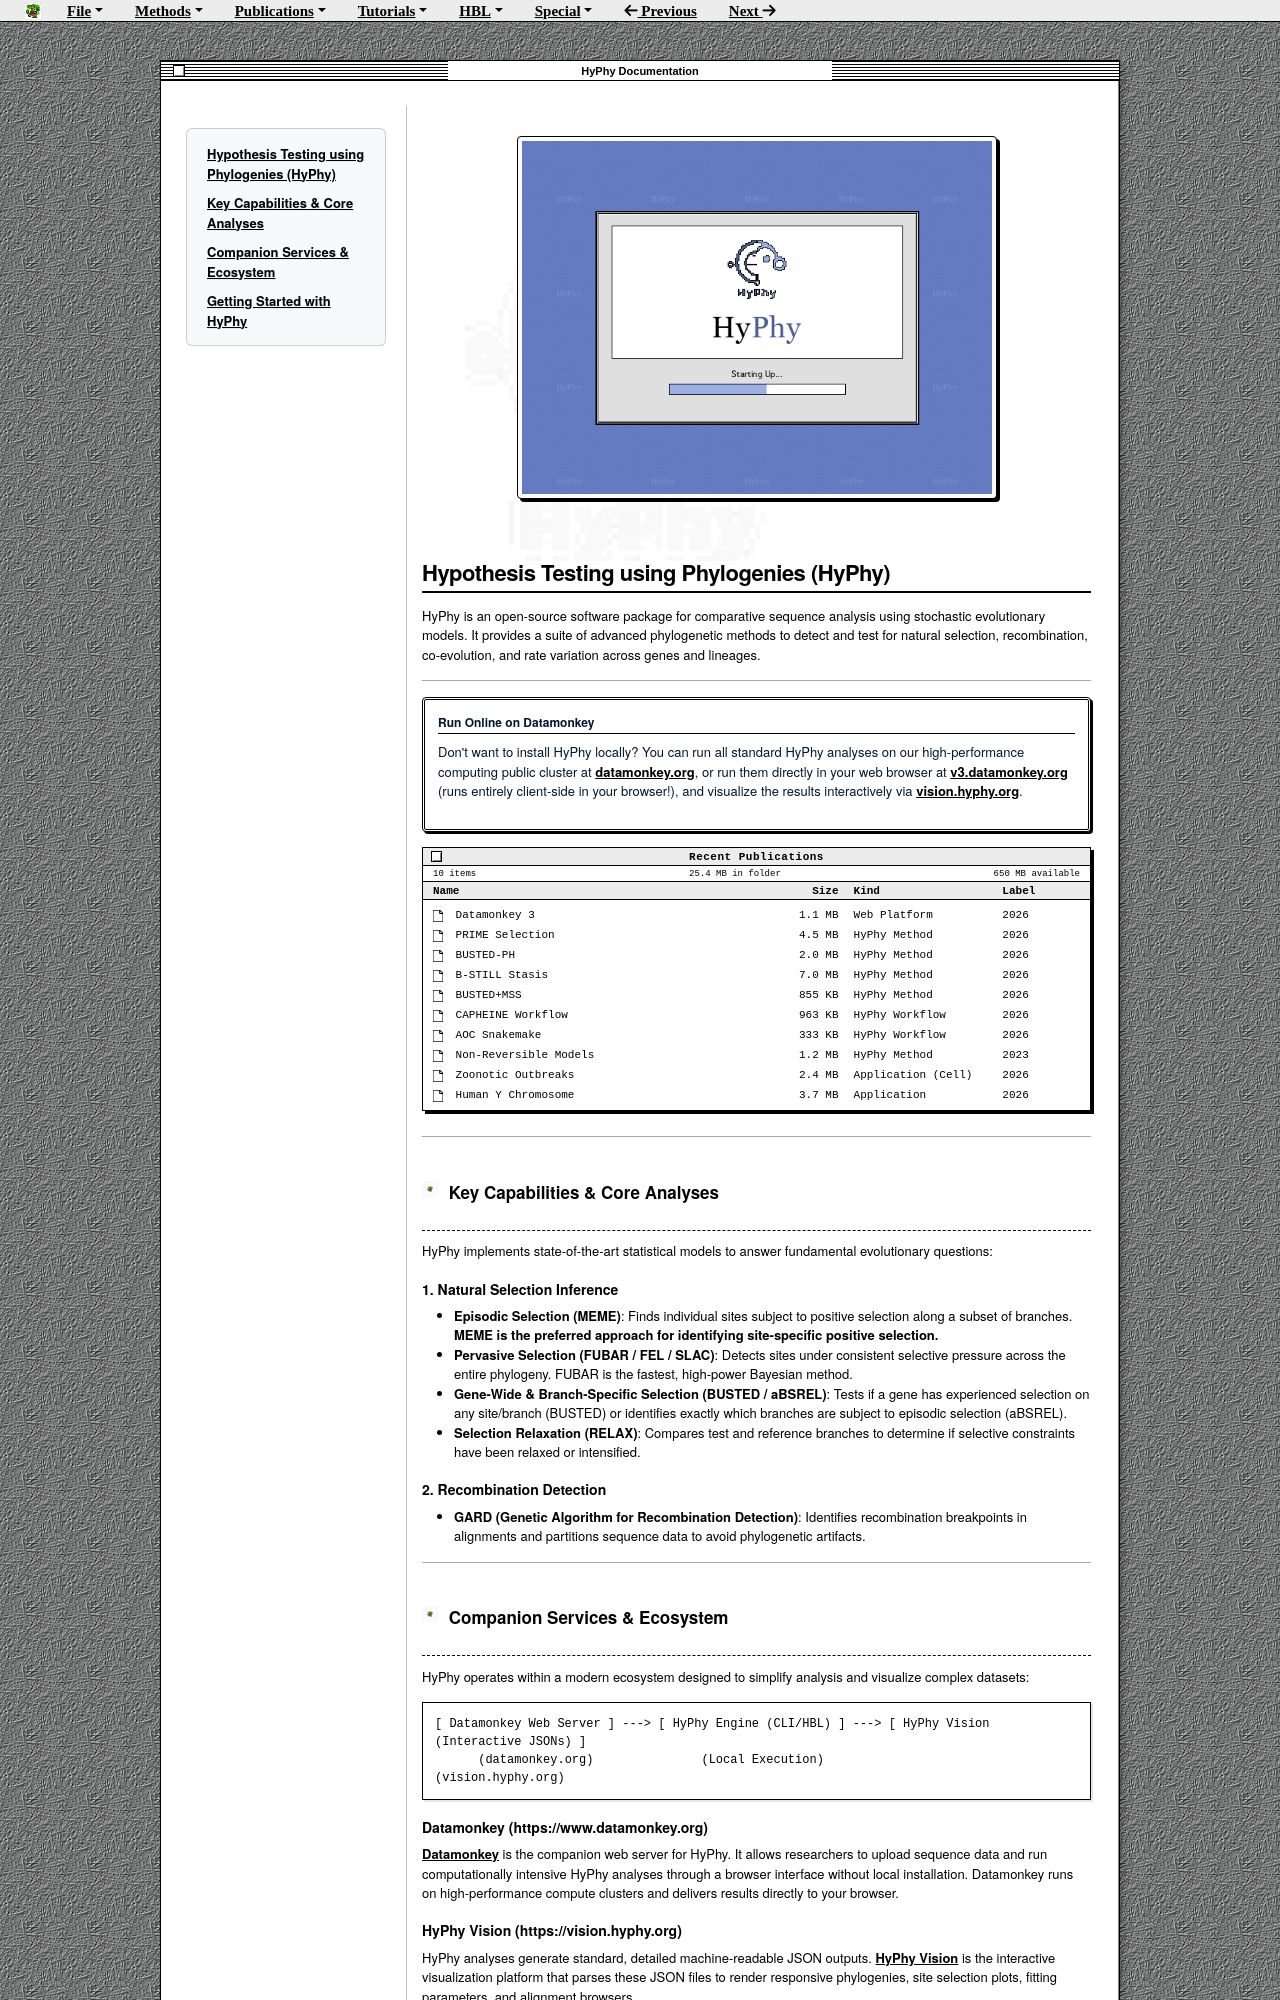

repository: veg/hyphy-site · page: index.html · generator: mkdocs

<div style="text-align: center; margin-top: 10px; margin-bottom: 25px;">
  <img src="images/starting-up.png" width="480" height="360" style="max-width: 100%; height: auto; border: 1px solid #000000; box-shadow: 3px 3px 0px #000000;" alt="HyPhy Starting Up..." />
</div>

# Hypothesis Testing using Phylogenies (HyPhy)

HyPhy is an open-source software package for comparative sequence analysis using stochastic evolutionary models. It provides a suite of advanced phylogenetic methods to detect and test for natural selection, recombination, co-evolution, and rate variation across genes and lineages.

---

!!! info "Run Online on Datamonkey"
    Don't want to install HyPhy locally? You can run all standard HyPhy analyses on our high-performance computing public cluster at [datamonkey.org](https://www.datamonkey.org), or run them directly in your web browser at **[v3.datamonkey.org](https://v3.datamonkey.org)** (runs entirely client-side in your browser!), and visualize the results interactively via [vision.hyphy.org](https://vision.hyphy.org).

<div class="finder-window" style="border: 1px solid #000000; background-color: #FFFFFF; font-family: 'Geneva', 'Chicago', monospace, sans-serif; font-size: 11px; margin-bottom: 25px; box-shadow: 3px 3px 0px #000000; clear: both;">
  <!-- Title bar -->
  <div style="background-color: #ECECEC; height: 18px; border-bottom: 1px solid #000000; text-align: center; line-height: 18px; font-weight: bold; color: #000000; letter-spacing: 0.5px; position: relative;">
    Recent Publications
    <!-- Window widgets -->
    <div style="position: absolute; left: 8px; top: 3px; width: 11px; height: 11px; border: 1px solid #000000; background-color: #FFFFFF; box-shadow: 1px 1px 0px #FFFFFF inset, -1px -1px 0px #808080 inset;"></div>
  </div>
  <!-- Info bar -->
  <div style="background-color: #FFFFFF; height: 16px; border-bottom: 1px solid #000000; font-size: 9px; line-height: 16px; padding: 0 10px; color: #000000; display: flex; justify-content: space-between;">
    <span>10 items</span>
    <span>25.4 MB in folder</span>
    <span>650 MB available</span>
  </div>
  <!-- Headers -->
  <div style="background-color: #ECECEC; height: 18px; border-bottom: 1px solid #000000; display: flex; font-weight: bold; line-height: 18px; color: #000000; padding: 0 10px;">
    <div style="width: 50%;">Name</div>
    <div style="width: 15%; text-align: right; padding-right: 15px;">Size</div>
    <div style="width: 23%;">Kind</div>
    <div style="width: 12%;">Label</div>
  </div>
  <!-- List items -->
  <div style="color: #000000; padding: 5px 10px;">
    <!-- Datamonkey 3 -->
    <div style="display: flex; height: 20px; line-height: 20px; align-items: center;">
      <div style="width: 50%; white-space: nowrap; overflow: hidden; text-overflow: ellipsis;">
        <svg width="10" height="12" viewBox="0 0 12 14" style="vertical-align: middle; margin-right: 6px;"><polygon points="0,0 8,0 12,4 12,14 0,14" fill="#FFFFFF" stroke="#000000" stroke-width="1.2"/><polygon points="8,0 8,4 12,4" fill="#FFFFFF" stroke="#000000" stroke-width="1.2"/></svg>
        <a href="papers/datamonkey3/" style="text-decoration: none !important; color: #000000 !important; font-weight: normal !important;">Datamonkey 3</a>
      </div>
      <div style="width: 15%; text-align: right; padding-right: 15px;">1.1 MB</div>
      <div style="width: 23%;">Web Platform</div>
      <div style="width: 12%;">2026</div>
    </div>
    <!-- PRIME -->
    <div style="display: flex; height: 20px; line-height: 20px; align-items: center;">
      <div style="width: 50%; white-space: nowrap; overflow: hidden; text-overflow: ellipsis;">
        <svg width="10" height="12" viewBox="0 0 12 14" style="vertical-align: middle; margin-right: 6px;"><polygon points="0,0 8,0 12,4 12,14 0,14" fill="#FFFFFF" stroke="#000000" stroke-width="1.2"/><polygon points="8,0 8,4 12,4" fill="#FFFFFF" stroke="#000000" stroke-width="1.2"/></svg>
        <a href="papers/prime/" style="text-decoration: none !important; color: #000000 !important; font-weight: normal !important;">PRIME Selection</a>
      </div>
      <div style="width: 15%; text-align: right; padding-right: 15px;">4.5 MB</div>
      <div style="width: 23%;">HyPhy Method</div>
      <div style="width: 12%;">2026</div>
    </div>
    <!-- BUSTED-PH -->
    <div style="display: flex; height: 20px; line-height: 20px; align-items: center;">
      <div style="width: 50%; white-space: nowrap; overflow: hidden; text-overflow: ellipsis;">
        <svg width="10" height="12" viewBox="0 0 12 14" style="vertical-align: middle; margin-right: 6px;"><polygon points="0,0 8,0 12,4 12,14 0,14" fill="#FFFFFF" stroke="#000000" stroke-width="1.2"/><polygon points="8,0 8,4 12,4" fill="#FFFFFF" stroke="#000000" stroke-width="1.2"/></svg>
        <a href="papers/busted-ph/" style="text-decoration: none !important; color: #000000 !important; font-weight: normal !important;">BUSTED-PH</a>
      </div>
      <div style="width: 15%; text-align: right; padding-right: 15px;">2.0 MB</div>
      <div style="width: 23%;">HyPhy Method</div>
      <div style="width: 12%;">2026</div>
    </div>
    <!-- B-STILL -->
    <div style="display: flex; height: 20px; line-height: 20px; align-items: center;">
      <div style="width: 50%; white-space: nowrap; overflow: hidden; text-overflow: ellipsis;">
        <svg width="10" height="12" viewBox="0 0 12 14" style="vertical-align: middle; margin-right: 6px;"><polygon points="0,0 8,0 12,4 12,14 0,14" fill="#FFFFFF" stroke="#000000" stroke-width="1.2"/><polygon points="8,0 8,4 12,4" fill="#FFFFFF" stroke="#000000" stroke-width="1.2"/></svg>
        <a href="papers/b-still/" style="text-decoration: none !important; color: #000000 !important; font-weight: normal !important;">B-STILL Stasis</a>
      </div>
      <div style="width: 15%; text-align: right; padding-right: 15px;">7.0 MB</div>
      <div style="width: 23%;">HyPhy Method</div>
      <div style="width: 12%;">2026</div>
    </div>
    <!-- BUSTED+MSS -->
    <div style="display: flex; height: 20px; line-height: 20px; align-items: center;">
      <div style="width: 50%; white-space: nowrap; overflow: hidden; text-overflow: ellipsis;">
        <svg width="10" height="12" viewBox="0 0 12 14" style="vertical-align: middle; margin-right: 6px;"><polygon points="0,0 8,0 12,4 12,14 0,14" fill="#FFFFFF" stroke="#000000" stroke-width="1.2"/><polygon points="8,0 8,4 12,4" fill="#FFFFFF" stroke="#000000" stroke-width="1.2"/></svg>
        <a href="papers/busted-mss/" style="text-decoration: none !important; color: #000000 !important; font-weight: normal !important;">BUSTED+MSS</a>
      </div>
      <div style="width: 15%; text-align: right; padding-right: 15px;">855 KB</div>
      <div style="width: 23%;">HyPhy Method</div>
      <div style="width: 12%;">2026</div>
    </div>
    <!-- CAPHEINE -->
    <div style="display: flex; height: 20px; line-height: 20px; align-items: center;">
      <div style="width: 50%; white-space: nowrap; overflow: hidden; text-overflow: ellipsis;">
        <svg width="10" height="12" viewBox="0 0 12 14" style="vertical-align: middle; margin-right: 6px;"><polygon points="0,0 8,0 12,4 12,14 0,14" fill="#FFFFFF" stroke="#000000" stroke-width="1.2"/><polygon points="8,0 8,4 12,4" fill="#FFFFFF" stroke="#000000" stroke-width="1.2"/></svg>
        <a href="papers/capheine/" style="text-decoration: none !important; color: #000000 !important; font-weight: normal !important;">CAPHEINE Workflow</a>
      </div>
      <div style="width: 15%; text-align: right; padding-right: 15px;">963 KB</div>
      <div style="width: 23%;">HyPhy Workflow</div>
      <div style="width: 12%;">2026</div>
    </div>
    <!-- AOC -->
    <div style="display: flex; height: 20px; line-height: 20px; align-items: center;">
      <div style="width: 50%; white-space: nowrap; overflow: hidden; text-overflow: ellipsis;">
        <svg width="10" height="12" viewBox="0 0 12 14" style="vertical-align: middle; margin-right: 6px;"><polygon points="0,0 8,0 12,4 12,14 0,14" fill="#FFFFFF" stroke="#000000" stroke-width="1.2"/><polygon points="8,0 8,4 12,4" fill="#FFFFFF" stroke="#000000" stroke-width="1.2"/></svg>
        <a href="papers/aoc/" style="text-decoration: none !important; color: #000000 !important; font-weight: normal !important;">AOC Snakemake</a>
      </div>
      <div style="width: 15%; text-align: right; padding-right: 15px;">333 KB</div>
      <div style="width: 23%;">HyPhy Workflow</div>
      <div style="width: 12%;">2026</div>
    </div>
    <!-- Non-Reversible -->
    <div style="display: flex; height: 20px; line-height: 20px; align-items: center;">
      <div style="width: 50%; white-space: nowrap; overflow: hidden; text-overflow: ellipsis;">
        <svg width="10" height="12" viewBox="0 0 12 14" style="vertical-align: middle; margin-right: 6px;"><polygon points="0,0 8,0 12,4 12,14 0,14" fill="#FFFFFF" stroke="#000000" stroke-width="1.2"/><polygon points="8,0 8,4 12,4" fill="#FFFFFF" stroke="#000000" stroke-width="1.2"/></svg>
        <a href="papers/non-reversible/" style="text-decoration: none !important; color: #000000 !important; font-weight: normal !important;">Non-Reversible Models</a>
      </div>
      <div style="width: 15%; text-align: right; padding-right: 15px;">1.2 MB</div>
      <div style="width: 23%;">HyPhy Method</div>
      <div style="width: 12%;">2023</div>
    </div>
    <!-- Zoonotic Outbreaks -->
    <div style="display: flex; height: 20px; line-height: 20px; align-items: center;">
      <div style="width: 50%; white-space: nowrap; overflow: hidden; text-overflow: ellipsis;">
        <svg width="10" height="12" viewBox="0 0 12 14" style="vertical-align: middle; margin-right: 6px;"><polygon points="0,0 8,0 12,4 12,14 0,14" fill="#FFFFFF" stroke="#000000" stroke-width="1.2"/><polygon points="8,0 8,4 12,4" fill="#FFFFFF" stroke="#000000" stroke-width="1.2"/></svg>
        <a href="papers/viral-selection/" style="text-decoration: none !important; color: #000000 !important; font-weight: normal !important;">Zoonotic Outbreaks</a>
      </div>
      <div style="width: 15%; text-align: right; padding-right: 15px;">2.4 MB</div>
      <div style="width: 23%;">Application (Cell)</div>
      <div style="width: 12%;">2026</div>
    </div>
    <!-- Human Y -->
    <div style="display: flex; height: 20px; line-height: 20px; align-items: center;">
      <div style="width: 50%; white-space: nowrap; overflow: hidden; text-overflow: ellipsis;">
        <svg width="10" height="12" viewBox="0 0 12 14" style="vertical-align: middle; margin-right: 6px;"><polygon points="0,0 8,0 12,4 12,14 0,14" fill="#FFFFFF" stroke="#000000" stroke-width="1.2"/><polygon points="8,0 8,4 12,4" fill="#FFFFFF" stroke="#000000" stroke-width="1.2"/></svg>
        <a href="papers/human-y/" style="text-decoration: none !important; color: #000000 !important; font-weight: normal !important;">Human Y Chromosome</a>
      </div>
      <div style="width: 15%; text-align: right; padding-right: 15px;">3.7 MB</div>
      <div style="width: 23%;">Application</div>
      <div style="width: 12%;">2026</div>
    </div>
  </div>
</div>

---

## <img src="images/logo.png" width="16" height="16" style="vertical-align: middle; margin-right: 6px;" alt="" /> Key Capabilities & Core Analyses

HyPhy implements state-of-the-art statistical models to answer fundamental evolutionary questions:
